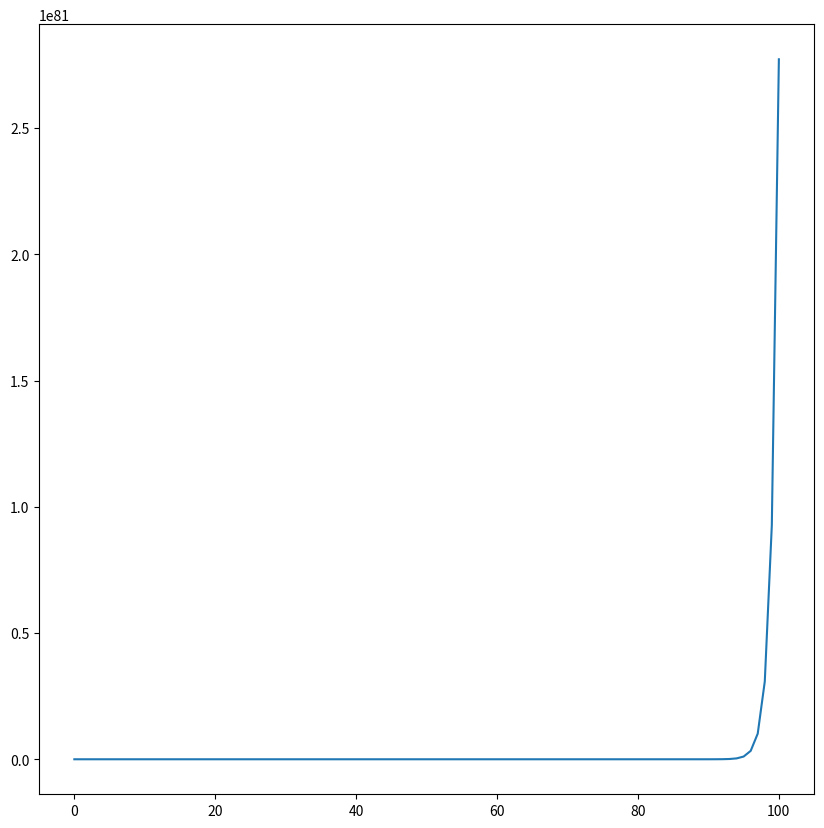
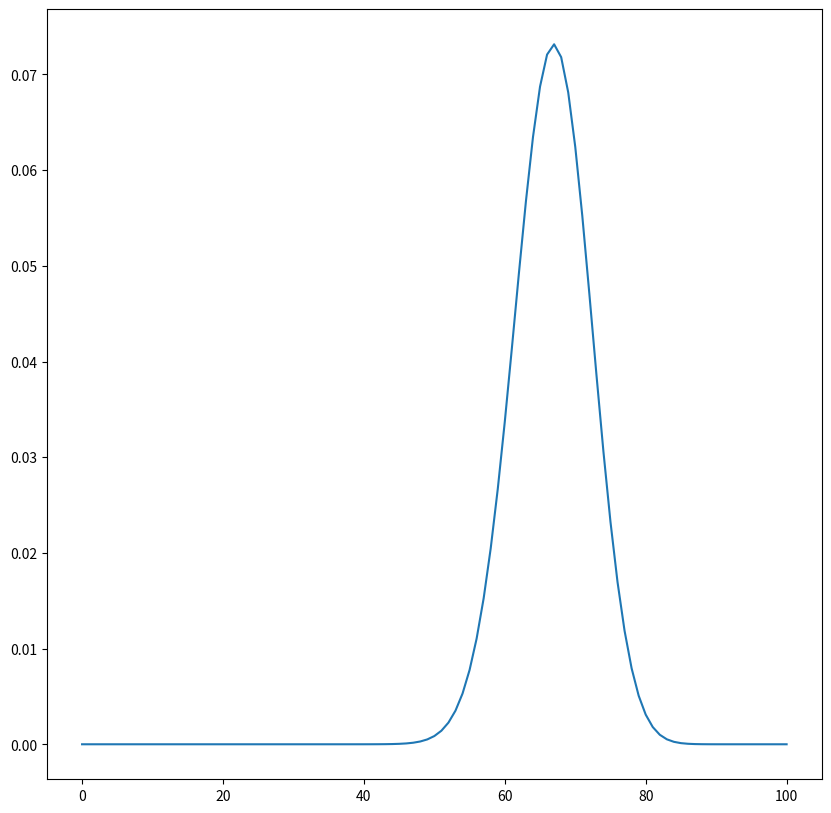

Write Python code to recreate these figures, in order.

# coding: utf-8

# In[1]:

import pandas as pd
import matplotlib.pyplot as plt
import numpy as np
import math as math
get_ipython().magic('matplotlib inline')


# In[ ]:




# In[2]:

def macrostates(qt):
    return qt+1


# In[3]:

def microstates(n, q):
    omega = math.factorial(n+q-1)/(math.factorial(q)*math.factorial(n-1))
    return omega


# In[15]:

na = 200
nb = 100
nt = na+nb
qt = 100
qa = 0
qb = 0


# In[16]:

elements = []


# In[17]:

while qa < macrostates(qt):
    
    elements.append([qa, microstates(na,qa), qt-qa, microstates(nb,(qt-qa)), microstates(na,qa)*microstates(nb,(qt-qa))])
    ##elements.append([qa, microstates(na,qa)])
    
    qa = qa+1
print(elements)
dataFrame = pd.DataFrame(elements)


# In[18]:

dataFrame


# In[19]:

##PLOT MULTIPLICITY VS QA

data = microstates(na, qa)*microstates(nb,qb)
#data.columns=['y']

qaList = []
multList = []
for i in range(0, macrostates(qt)):
    qaList.append(i)
    multList.append(microstates(na,i))
    
yval = multList

xval = qaList

fig = plt.figure(figsize=(10,10))
plt.plot(xval,yval)
#plt.ylim(-0.5e-18,0.5e-18)
#plt.xlim(66400,70000)


# In[20]:

##CALCULATE PROBABILITY OF EACH MACROPARTITION

probs = []
maxmacro = 0;
maxprob = 0;
minmacro = 1e40;
minprob = 1
for i in range(0, macrostates(qt)):
    probs.append((microstates(na,i)*microstates(nb,qt-i))/(microstates(nt,qt)))
    if max(probs) > maxprob:
        maxprob = max(probs)
        maxmacro = i
    if min(probs) < minprob:
        minprob = min(probs)
        minmacro = i
        
yval = probs
xval = range(0,macrostates(qt))

fig = plt.figure(figsize=(10,10))
plt.plot(xval, yval)


# In[21]:

##Most probable macrostate:
print("Probability of ",maxmacro, " qa")
##Probability of this macrostate: 
print(max(probs))

##Least probable macrostate
print("Probability of ",minmacro, " qa")
##Probability of this macrostate
print(min(probs))


# In[22]:

microstates(nt, qt)


# In[ ]:




# In[ ]:



